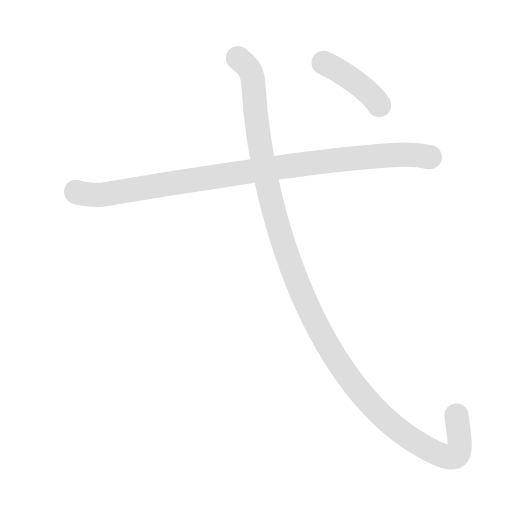
t = 0.00 s
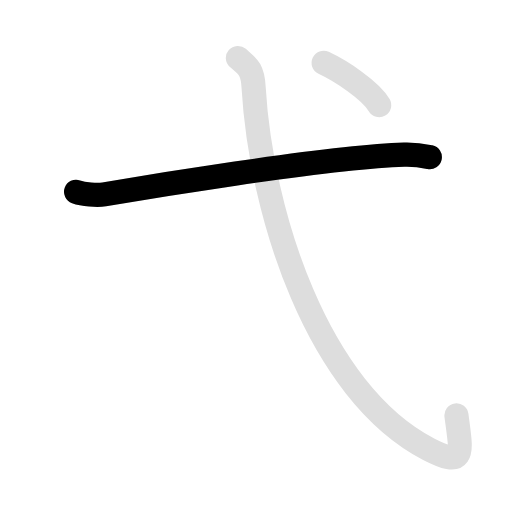
t = 0.90 s
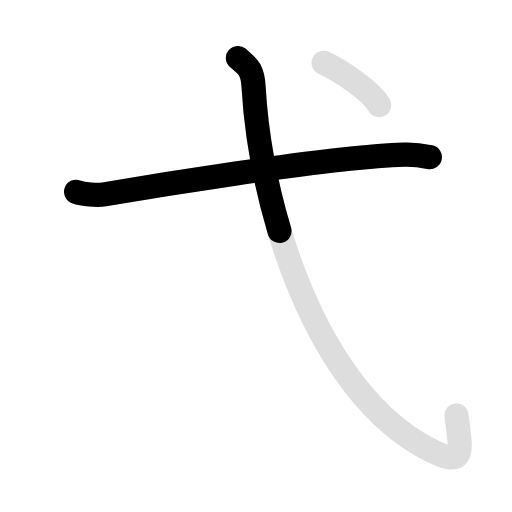
t = 2.15 s
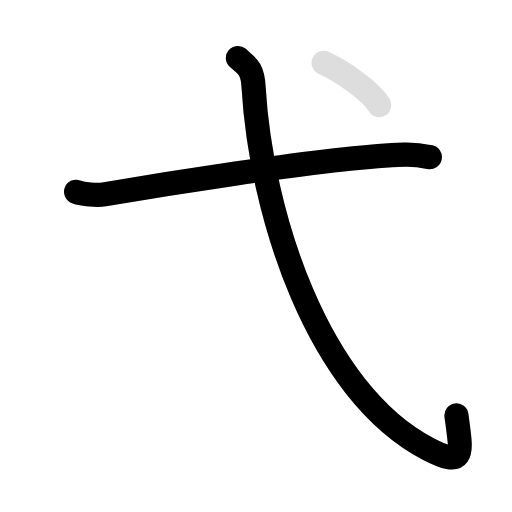
t = 3.05 s
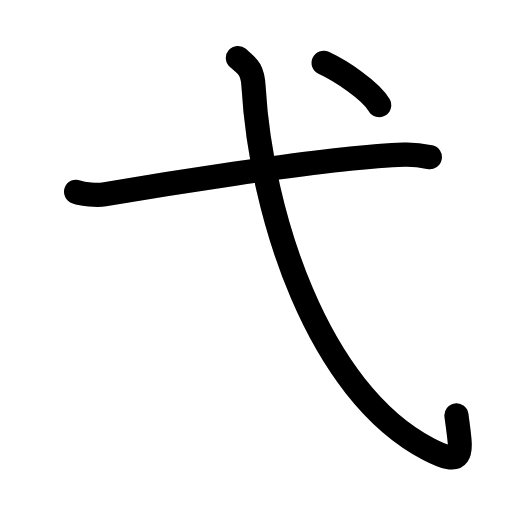
t = 4.50 s
t = 5.40 s: frame unchanged from t = 4.50 s, image omitted

The animated SVG that drew these frames (rendered in a browser with its animation timeline set to each time). Animation: 6 SMIL elements (animate=4,set=2); one cycle of 5.40 s, repeats indefinitely.

<svg id="kvg-05f0b" class="kanjivg" viewBox="0 0 106 106" width="106" height="106" xmlns="http://www.w3.org/2000/svg" xmlns:xlink="http://www.w3.org/1999/xlink" xml:space="preserve" version="1.1" baseProfile="full"><defs><style type="text/css">path.black{fill:none;stroke:black;stroke-width:5;stroke-linecap:round;stroke-linejoin:round;}path.grey{fill:none;stroke:#ddd;stroke-width:5;stroke-linecap:round;stroke-linejoin:round;}path.stroke{fill:none;stroke:black;stroke-width:5;stroke-linecap:round;stroke-linejoin:round;}text{font-size:16px;font-family:Segoe UI Symbol,Cambria Math,DejaVu Sans,Symbola,Quivira,STIX,Code2000;-webkit-touch-callout:none;cursor:pointer;-webkit-user-select:none;-khtml-user-select:none;-moz-user-select:none;-ms-user-select:none;user-select: none;}text:hover{color:#777;}#reset{font-weight:bold;}</style><marker id="markerStart" markerWidth="8" markerHeight="8" style="overflow:visible;"><circle cx="0" cy="0" r="1.5" style="stroke:none;fill:red;fill-opacity:0.5;"/></marker><marker id="markerEnd" style="overflow:visible;"><circle cx="0" cy="0" r="0.8" style="stroke:none;fill:blue;fill-opacity:0.5;"><animate attributeName="opacity" from="1" to="0" dur="3s" repeatCount="indefinite" /></circle></marker></defs><path d="M15.75,39.7c1.52,0.54,4.32,0.8,5.82,0.54c6.15-1.05,45.93-7.74,62.11-8.23c2.53-0.08,4.05,0.26,5.31,0.53" class="grey" /><path d="M49.25,12c2,1.75,3.03,2.22,3.25,6C54,44,65.67,81.09,88.75,93c7.75,4,6.75,0.75,5.75-7" class="grey" /><path d="M67,13c3.75,1.75,9.75,5.75,11.5,8.75" class="grey" /><path d="M15.75,39.7c1.52,0.54,4.32,0.8,5.82,0.54c6.15-1.05,45.93-7.74,62.11-8.23c2.53-0.08,4.05,0.26,5.31,0.53" class="stroke" stroke-dasharray="150"><animate attributeName="stroke-dashoffset" from="150" to="0" dur="1.8s" begin="0.0s" fill="freeze" /></path><path d="M49.25,12c2,1.75,3.03,2.22,3.25,6C54,44,65.67,81.09,88.75,93c7.75,4,6.75,0.75,5.75-7" class="stroke" stroke-dasharray="150"><set attributeName="opacity" to="0" dur="1.7s" /><animate attributeName="stroke-dashoffset" from="150" to="0" dur="1.8s" begin="1.7s" fill="freeze" /></path><path d="M67,13c3.75,1.75,9.75,5.75,11.5,8.75" class="stroke" stroke-dasharray="150"><set attributeName="opacity" to="0" dur="3.5999999999999996s" /><animate attributeName="stroke-dashoffset" from="150" to="0" dur="1.8s" begin="3.5999999999999996s" fill="freeze" /></path></svg>
